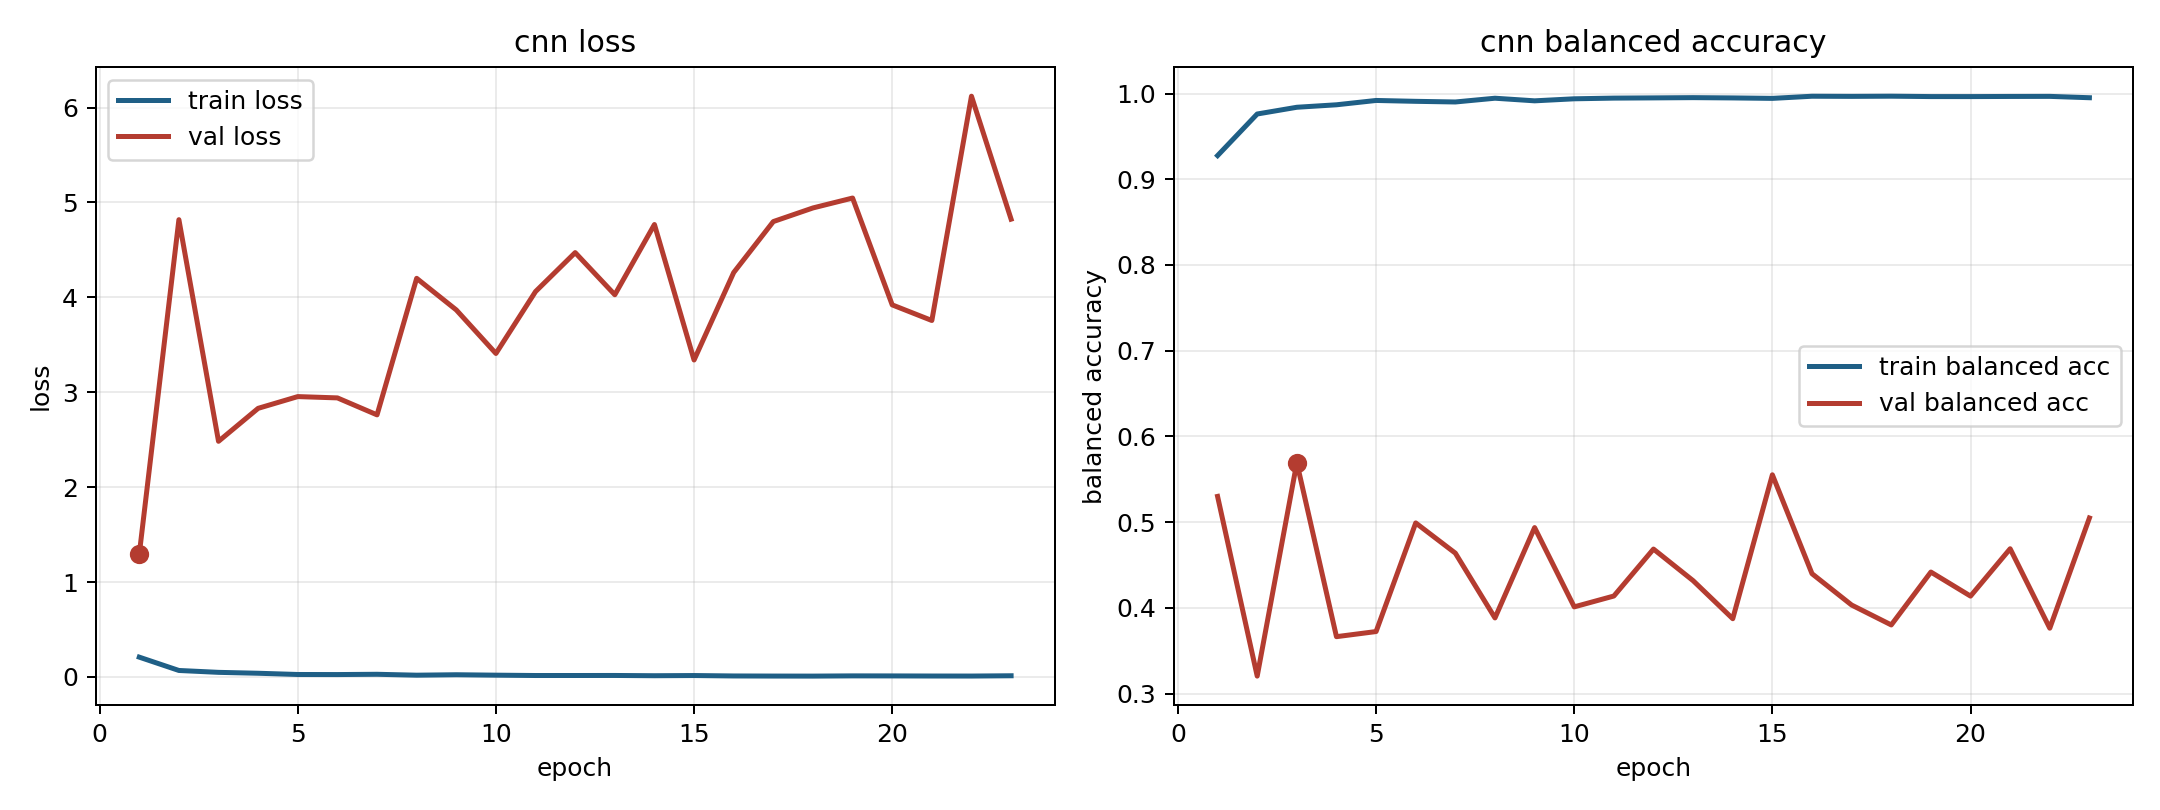

Source data for this figure (header and first rows):
model, fold, epoch, train_loss, train_balanced_accuracy, val_loss, val_balanced_accuracy
cnn, 5, 1, 0.2088, 0.9276, 1.293, 0.53
cnn, 5, 2, 0.06833, 0.9761, 4.819, 0.3203
cnn, 5, 3, 0.04849, 0.984, 2.483, 0.5693
cnn, 5, 4, 0.03899, 0.9869, 2.831, 0.3663
cnn, 5, 5, 0.02599, 0.9919, 2.955, 0.3723
cnn, 5, 6, 0.02531, 0.9909, 2.941, 0.499
cnn, 5, 7, 0.02814, 0.9901, 2.762, 0.4637
cnn, 5, 8, 0.01864, 0.9945, 4.201, 0.3882
cnn, 5, 9, 0.02334, 0.9915, 3.868, 0.4936
cnn, 5, 10, 0.01879, 0.9939, 3.409, 0.4011
cnn, 5, 11, 0.01521, 0.9947, 4.062, 0.4137
cnn, 5, 12, 0.0153, 0.9949, 4.472, 0.4685
cnn, 5, 13, 0.01567, 0.9952, 4.028, 0.4316
cnn, 5, 14, 0.01297, 0.9949, 4.768, 0.3873
cnn, 5, 15, 0.01493, 0.9943, 3.34, 0.5552
cnn, 5, 16, 0.01049, 0.9968, 4.262, 0.4398
cnn, 5, 17, 0.009406, 0.9967, 4.799, 0.4032
cnn, 5, 18, 0.008966, 0.9969, 4.943, 0.38
cnn, 5, 19, 0.01135, 0.9964, 5.047, 0.4417
cnn, 5, 20, 0.01087, 0.9964, 3.921, 0.4137
cnn, 5, 21, 0.009843, 0.9966, 3.756, 0.4689
cnn, 5, 22, 0.009522, 0.9967, 6.12, 0.3762
cnn, 5, 23, 0.01257, 0.9951, 4.824, 0.5048
